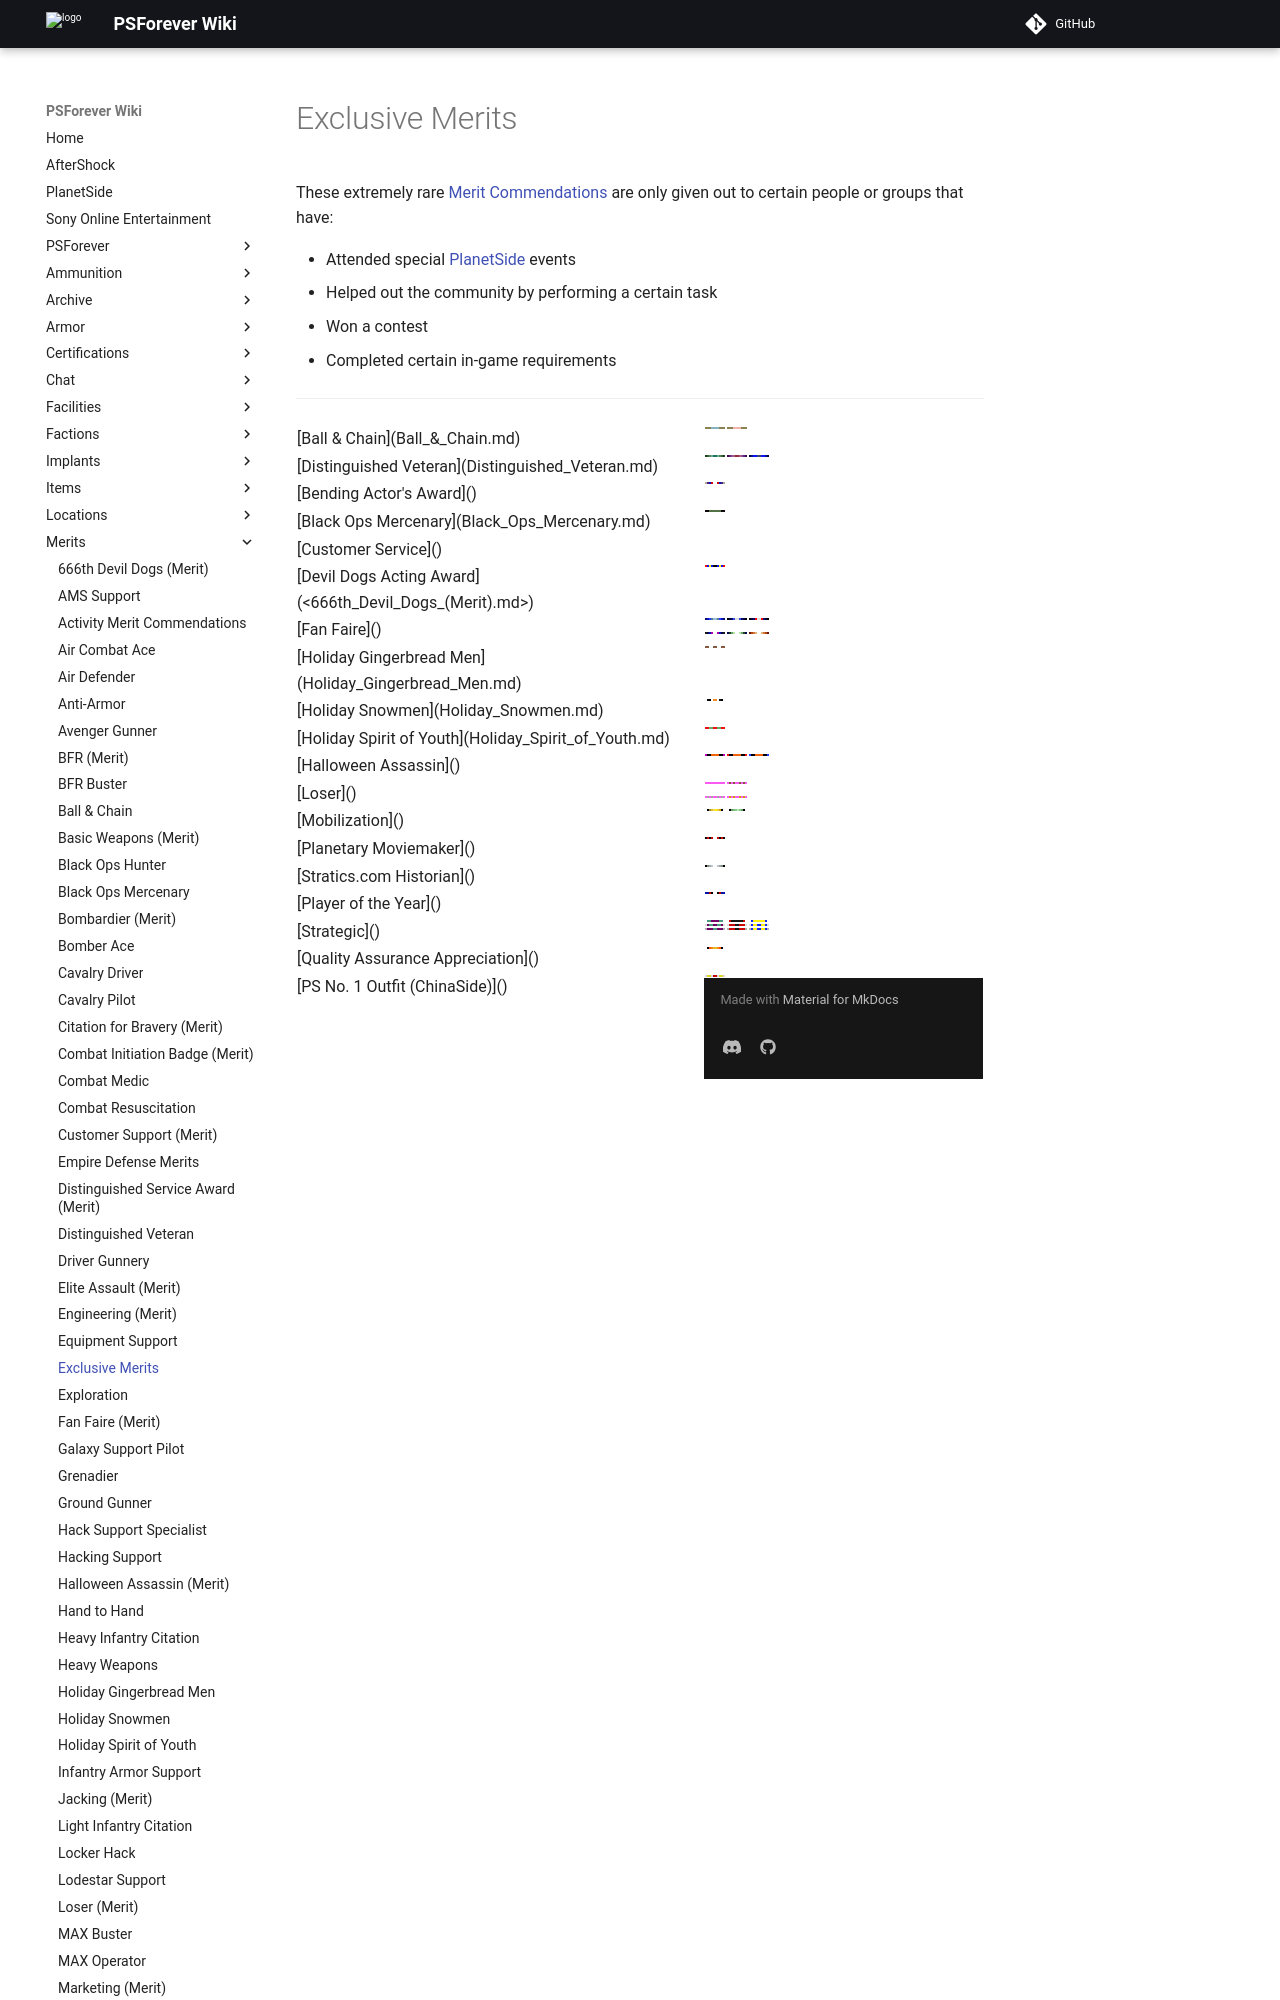

repository: psforever/wiki · page: merits/Exclusive_Merit_Commendations/index.html · generator: mkdocs

# Exclusive Merits

These extremely rare [Merit
Commendations](Merit_Commendation "wikilink") are only given out to
certain people or groups that have:

-   Attended special [PlanetSide](PlanetSide "wikilink")
    [Events](Event "wikilink")
-   Helped out the community by performing a certain task
-   Won a contest
-   Completed certain in-game requirements

<hr>
<table class="gc">
<tr>
<td colspan="2">
</td>
<tr>
<td rowspan="1">

[Ball & Chain](Ball_&_Chain "wikilink")

</td>
<td class="mitd">
<table  class="gc">
<tr>
<td>
<table  class="qfive">
<tr>
<td
bgcolor="#8b8252">
</td>
<td bgcolor="#8b8252">
</td>
<td bgcolor="#8b8252">
</td>
<td bgcolor="#84b2c0">
</td>
<td bgcolor="#84b2c0">
</td>
<td bgcolor="#84b2c0">
</td>
<td bgcolor="#84b2c0">
</td>
<td bgcolor="#8b8252">
</td>
<td bgcolor="#8b8252">
</td>
<td bgcolor="#8b8252">
</td>
</tr>
</table>
</td>
<td>
<table  class="mir">
<tr>
<td
bgcolor="#8b8252">
</td>
<td bgcolor="#8b8252">
</td>
<td bgcolor="#8b8252">
</td>
<td bgcolor="#f2b3aa">
</td>
<td bgcolor="#f2b3aa">
</td>
<td bgcolor="#f2b3aa">
</td>
<td bgcolor="#f2b3aa">
</td>
<td bgcolor="#8b8252">
</td>
<td bgcolor="#8b8252">
</td>
<td bgcolor="#8b8252">
</td>
</tr>
</table>
</td>
</tr>
</table>
</td>
</tr>
<tr>
<td>

[Distinguished Veteran](Distinguished_Veteran "wikilink")

</td>
<td class="mitd">
<table class="gc">
<tr>
<td>
<table class="mir">
<tr>
<td bgcolor="#193e18">
</td>
<td bgcolor="#386037">
</td>
<td bgcolor="#528152">
</td>
<td bgcolor="#67ae96">
</td>
<td bgcolor="#1d735e">
</td>
<td bgcolor="#1d735e">
</td>
<td bgcolor="#67ae96">
</td>
<td bgcolor="#528152">
</td>
<td bgcolor="#386037">
</td>
<td bgcolor="#193e18">
</td>
</tr>
</table>
</td>
<td>
<table  class="mir">
<tr>
<td bgcolor="#49054a">
</td>
<td bgcolor="#592876">
</td>
<td bgcolor="#8651aa">
</td>
<td bgcolor="#ae5f71">
</td>
<td bgcolor="#8d2b47">
</td>
<td bgcolor="#8d2b47">
</td>
<td bgcolor="#ae5f71">
</td>
<td bgcolor="#8651aa">
</td>
<td bgcolor="#592876">
</td>
<td bgcolor="#49054a">
</td>
</tr>
</table>
</td>
<td>
<table  class="mir">
<tr>
<td bgcolor="#050932">
</td>
<td bgcolor="#081298">
</td>
<td bgcolor="#0815fb">
</td>
<td bgcolor="#0815fb">
</td>
<td bgcolor="#414674">
</td>
<td bgcolor="#414674">
</td>
<td bgcolor="#0815fb">
</td>
<td bgcolor="#0815fb">
</td>
<td bgcolor="#081298">
</td>
<td bgcolor="#050932">
</td>
</tr>
</table>
</td>
</tr>
</table>
</td>
</tr>
<tr>
<td>

[Bending Actor's Award](Marketing_(Merit) "wikilink")

</td>
<td class="mitd">
<table  class="gc">
<tr>
<td>
<table class="qone">
<tr>
<td bgcolor="#acaa9e">
</td>
<td bgcolor="#542572">
</td>
<td bgcolor="#0715C4">
</td>
<td bgcolor="#CB0806">
</td>
<td bgcolor="white">
</td>
<td bgcolor="white">
</td>
<td bgcolor="#CB0806">
</td>
<td bgcolor="#0715C4">
</td>
<td bgcolor="#542572">
</td>
<td bgcolor="#acaa9e">
</td>
</tr>
</table>
</td>
</tr>
</table>
</tr>
<tr>
<td>

[Black Ops Mercenary](Black_Ops_Mercenary "wikilink")

</td>
<td class="mitd">
<table  class="gc">
<tr>
<td>
<table class="qone">
<tr>
<td bgcolor="#0e0a0b">
</td>
<td bgcolor="#0e0a0b">
</td>
<td bgcolor="#537144">
</td>
<td bgcolor="#537144">
</td>
<td bgcolor="#537144">
</td>
<td bgcolor="#537144">
</td>
<td bgcolor="#537144">
</td>
<td bgcolor="#537144">
</td>
<td bgcolor="#0e0a0b">
</td>
<td bgcolor="#0e0a0b">
</td>
</tr>
</table>
</td>
</tr>
</table>
</tr>
<tr>
<td>

[Customer Service](Customer_Service_(Merit) "wikilink")

</td>
<td class="mitd">
<table  class="gc">
<tr>
<td>
<table class="qone">
<tr>
<td bgcolor="#FFFFFF">
</td>
<td bgcolor="#FFFFFF">
</td>
<td bgcolor="#FFFFFF">
</td>
<td bgcolor="#FFFFFF">
</td>
<td bgcolor="#FFFFFF">
</td>
<td bgcolor="#FFFFFF">
</td>
<td bgcolor="#FFFFFF">
</td>
<td bgcolor="#FFFFFF">
</td>
<td bgcolor="#FFFFFF">
</td>
<td bgcolor="#FFFFFF">
</td>
</tr>
</table>
</td>
</tr>
</table>
</tr>
<tr>
<td>

[Devil Dogs Acting Award](666th_Devil_Dogs_(Merit) "wikilink")

</td>
<td class="mitd">
<table class="gc">
<tr>
<td>
<table class="qone">
<tr>
<td bgcolor="#F70C08">
</td>
<td bgcolor="#0814FA">
</td>
<td bgcolor="#FFEF08">
</td>
<td bgcolor="#0814FA">
</td>
<td bgcolor="black">
</td>
<td bgcolor="black">
</td>
<td bgcolor="#0814FA">
</td>
<td bgcolor="#FFEF08">
</td>
<td bgcolor="#0814FA">
</td>
<td bgcolor="#F70C08">
</td>
</tr>
</table>
</td>
</tr>
</table>
</td>
</tr>
<tr>
<td rowspan="2">

[Fan Faire](Fan_Faire_(Merit) "wikilink")

</td>
<td class="mit">
<table  class="gc">
<tr>
<td>
<table class="mir">
<tr>
<td bgcolor="#080D6B">
</td>
<td bgcolor="#0A16C0">
</td>
<td bgcolor="#253EFB">
</td>
<td bgcolor="#5B7A97">
</td>
<td bgcolor="#97BBD3">
</td>
<td bgcolor="#97BBD3">
</td>
<td bgcolor="#5B7A97">
</td>
<td bgcolor="#253EFB">
</td>
<td bgcolor="#0A16C0">
</td>
<td bgcolor="#080D6B">
</td>
</tr>
</table>
</td>
<td>
<table class="mir">
<tr>
<td bgcolor="#000000">
</td>
<td bgcolor="#03063A">
</td>
<td bgcolor="#060E71">
</td>
<td bgcolor="#364EDF">
</td>
<td bgcolor="#E0E0DF">
</td>
<td bgcolor="#E0E0DF">
</td>
<td bgcolor="#364EDF">
</td>
<td bgcolor="#060E71">
</td>
<td bgcolor="#03063A">
</td>
<td bgcolor="#000000">
</td>
</tr>
</table>
</td>
<td>
<table class="mir">
<tr>
<td bgcolor="#000000">
</td>
<td bgcolor="#03063A">
</td>
<td bgcolor="#060E71">
</td>
<td bgcolor="#fe0000">
</td>
<td bgcolor="#E0E0DF">
</td>
<td bgcolor="#E0E0DF">
</td>
<td bgcolor="#fe0000">
</td>
<td bgcolor="#060E71">
</td>
<td bgcolor="#03063A">
</td>
<td bgcolor="#000000">
</td>
</tr>
</table>
</td>
</tr>
</table>
</td>
</tr>
<tr>
<td class="mib">
<table  class="gc">
<tr>
<td>
<table class="mir">
<tr>
<td bgcolor="#1a191b">
</td>
<td bgcolor="#040847">
</td>
<td bgcolor="#0715b4">
</td>
<td bgcolor="#ac00a8">
</td>
<td bgcolor="#ffffff">
</td>
<td bgcolor="#ffffff">
</td>
<td bgcolor="#ac00a8">
</td>
<td bgcolor="#0715b4">
</td>
<td bgcolor="#040847">
</td>
<td bgcolor="#1a191b">
</td>
</tr>
</table>
</td>
<td>
<table class="mir">
<tr>
<td bgcolor="#040950">
</td>
<td bgcolor="#224521">
</td>
<td bgcolor="#6ea46c">
</td>
<td bgcolor="#b0e8a4">
</td>
<td bgcolor="#ffffff">
</td>
<td bgcolor="#ffffff">
</td>
<td bgcolor="#b0e8a4">
</td>
<td bgcolor="#6ea46c">
</td>
<td bgcolor="#224521">
</td>
<td bgcolor="#040950">
</td>
</tr>
</table>
<td>
<table class="mir">
<tr>
<td bgcolor="#681b02">
</td>
<td bgcolor="#b6450e">
</td>
<td bgcolor="#ce763b">
</td>
<td bgcolor="#e7b176">
</td>
<td bgcolor="#ffffff">
</td>
<td bgcolor="#ffffff">
</td>
<td bgcolor="#e7b176">
</td>
<td bgcolor="#ce763b">
</td>
<td bgcolor="#b6450e">
</td>
<td bgcolor="#681b02">
</td>
</tr>
</table>
</tr>
</table>
</td>
</tr>
<tr>
<td>

[Holiday Gingerbread Men](Holiday_Gingerbread_Men "wikilink")

</td>
<td class="mitd">
<table  class="gc">
<tr>
<td>
<table class="qone">
<tr>
<td bgcolor="#845942">
</td>
<td bgcolor="#845942">
</td>
<td bgcolor="#f7fbf7">
</td>
<td bgcolor="#f7fbf7">
</td>
<td bgcolor="#845942">
</td>
<td bgcolor="#845942">
</td>
<td bgcolor="#f7fbf7">
</td>
<td bgcolor="#f7fbf7">
</td>
<td bgcolor="#845942">
</td>
<td bgcolor="#845942">
</td>
</tr>
</table>
</td>
</tr>
</table>
</tr>
<tr>
<td>

[Holiday Snowmen](Holiday_Snowmen "wikilink")

</td>
<td class="mitd">
<table  class="gc">
<tr>
<td>
<table class="qone">
<tr>
<td bgcolor="#f7f7f7">
</td>
<td bgcolor="#100808">
</td>
<td bgcolor="#000000">
</td>
<td bgcolor="#ffffff">
</td>
<td bgcolor="#f78a21">
</td>
<td bgcolor="#f78a21">
</td>
<td bgcolor="#f7fbf7">
</td>
<td bgcolor="#181818">
</td>
<td bgcolor="#000000">
</td>
<td bgcolor="#f7f7f7">
</td>
</tr>
</table>
</td>
</tr>
</table>
</tr>
<tr>
<td>

[Holiday Spirit of Youth](Holiday_Spirit_of_Youth "wikilink")

</td>
<td class="mitd">
<table  class="gc">
<tr>
<td>
<table class="qone">
<tr>
<td bgcolor="#ef1010">
</td>
<td bgcolor="#ef1010">
</td>
<td bgcolor="#6ba66b">
</td>
<td bgcolor="#6ba66b">
</td>
<td bgcolor="#ef1010">
</td>
<td bgcolor="#ef1010">
</td>
<td bgcolor="#6ba66b">
</td>
<td bgcolor="#6ba66b">
</td>
<td bgcolor="#ef1010">
</td>
<td bgcolor="#ef1010">
</td>
</tr>
</table>
</td>
</tr>
</table>
</tr>
<tr>
<td>

[Halloween Assassin](Halloween_Assassin_(Merit) "wikilink")

</td>
<td class="mitd">
<table class="gc">
<tr>
<td>
<table class="mir">
<tr>
<td bgcolor="#c400be">
</td>
<td bgcolor="#000000">
</td>
<td bgcolor="#000000">
</td>
<td bgcolor="#f1620b">
</td>
<td bgcolor="#f1620b">
</td>
<td bgcolor="#f1620b">
</td>
<td bgcolor="#f1620b">
</td>
<td bgcolor="#000000">
</td>
<td bgcolor="#000000">
</td>
<td bgcolor="#c400be">
</td>
</tr>
</table>
</td>
<td>
<table  class="mir">
<tr>
<td bgcolor="#f2100f">
</td>
<td bgcolor="#000000">
</td>
<td bgcolor="#000000">
</td>
<td bgcolor="#f1620b">
</td>
<td bgcolor="#f1620b">
</td>
<td bgcolor="#f1620b">
</td>
<td bgcolor="#f1620b">
</td>
<td bgcolor="#000000">
</td>
<td bgcolor="#000000">
</td>
<td bgcolor="#f2100f">
</td>
</tr>
</table>
</td>
<td>
<table  class="mir">
<tr>
<td bgcolor="#243efe">
</td>
<td bgcolor="#000000">
</td>
<td bgcolor="#000000">
</td>
<td bgcolor="#f1620b">
</td>
<td bgcolor="#f1620b">
</td>
<td bgcolor="#f1620b">
</td>
<td bgcolor="#f1620b">
</td>
<td bgcolor="#000000">
</td>
<td bgcolor="#000000">
</td>
<td bgcolor="#243efe">
</td>
</tr>
</table>
</td>
</tr>
</table>
</td>
</tr>
<tr>
<td rowspan="2">

[Loser](Loser_(Merit) "wikilink")

</td>
<td class="mit">
<table  class="qfive">
<tr>
<td>
<table class="mir">
<tr>
<td bgcolor="#fb5af2">
</td>
<td bgcolor="#fb5af2">
</td>
<td bgcolor="#fb5af2">
</td>
<td bgcolor="#fb5af2">
</td>
<td bgcolor="#fb5af2">
</td>
<td bgcolor="#fb5af2">
</td>
<td bgcolor="#fb5af2">
</td>
<td bgcolor="#fb5af2">
</td>
<td bgcolor="#fb5af2">
</td>
<td bgcolor="#fb5af2">
</td>
</tr>
</table>
</td>
<td>
<table class="mir">
<tr>
<td bgcolor="#fb5af2">
</td>
<td bgcolor="#835943">
</td>
<td bgcolor="#fb5af2">
</td>
<td bgcolor="#835943">
</td>
<td bgcolor="#fb5af2">
</td>
<td bgcolor="#fb5af2">
</td>
<td bgcolor="#835943">
</td>
<td bgcolor="#fb5af2">
</td>
<td bgcolor="#835943">
</td>
<td bgcolor="#fb5af2">
</td>
</tr>
</table>
</td>
</tr>
</table>
</td>
</tr>
<tr>
<td class="mib">
<table  class="qfive">
<tr>
<td>
<table class="mir">
<tr>
<td bgcolor="#fb5af2">
</td>
<td bgcolor="#a7a7a7">
</td>
<td bgcolor="#fb5af2">
</td>
<td bgcolor="#a7a7a7">
</td>
<td bgcolor="#fb5af2">
</td>
<td bgcolor="#fb5af2">
</td>
<td bgcolor="#a7a7a7">
</td>
<td bgcolor="#fb5af2">
</td>
<td bgcolor="#a7a7a7">
</td>
<td bgcolor="#fb5af2">
</td>
</tr>
</table>
</td>
<td>
<table class="mir">
<tr>
<td bgcolor="#fb5af2">
</td>
<td bgcolor="#d7a209">
</td>
<td bgcolor="#fb5af2">
</td>
<td bgcolor="#d7a209">
</td>
<td bgcolor="#fb5af2">
</td>
<td bgcolor="#fb5af2">
</td>
<td bgcolor="#d7a209">
</td>
<td bgcolor="#fb5af2">
</td>
<td bgcolor="#d7a209">
</td>
<td bgcolor="#fb5af2">
</td>
</tr>
</table>
</tr>
</table>
<tr>
<td rowspan="1">
